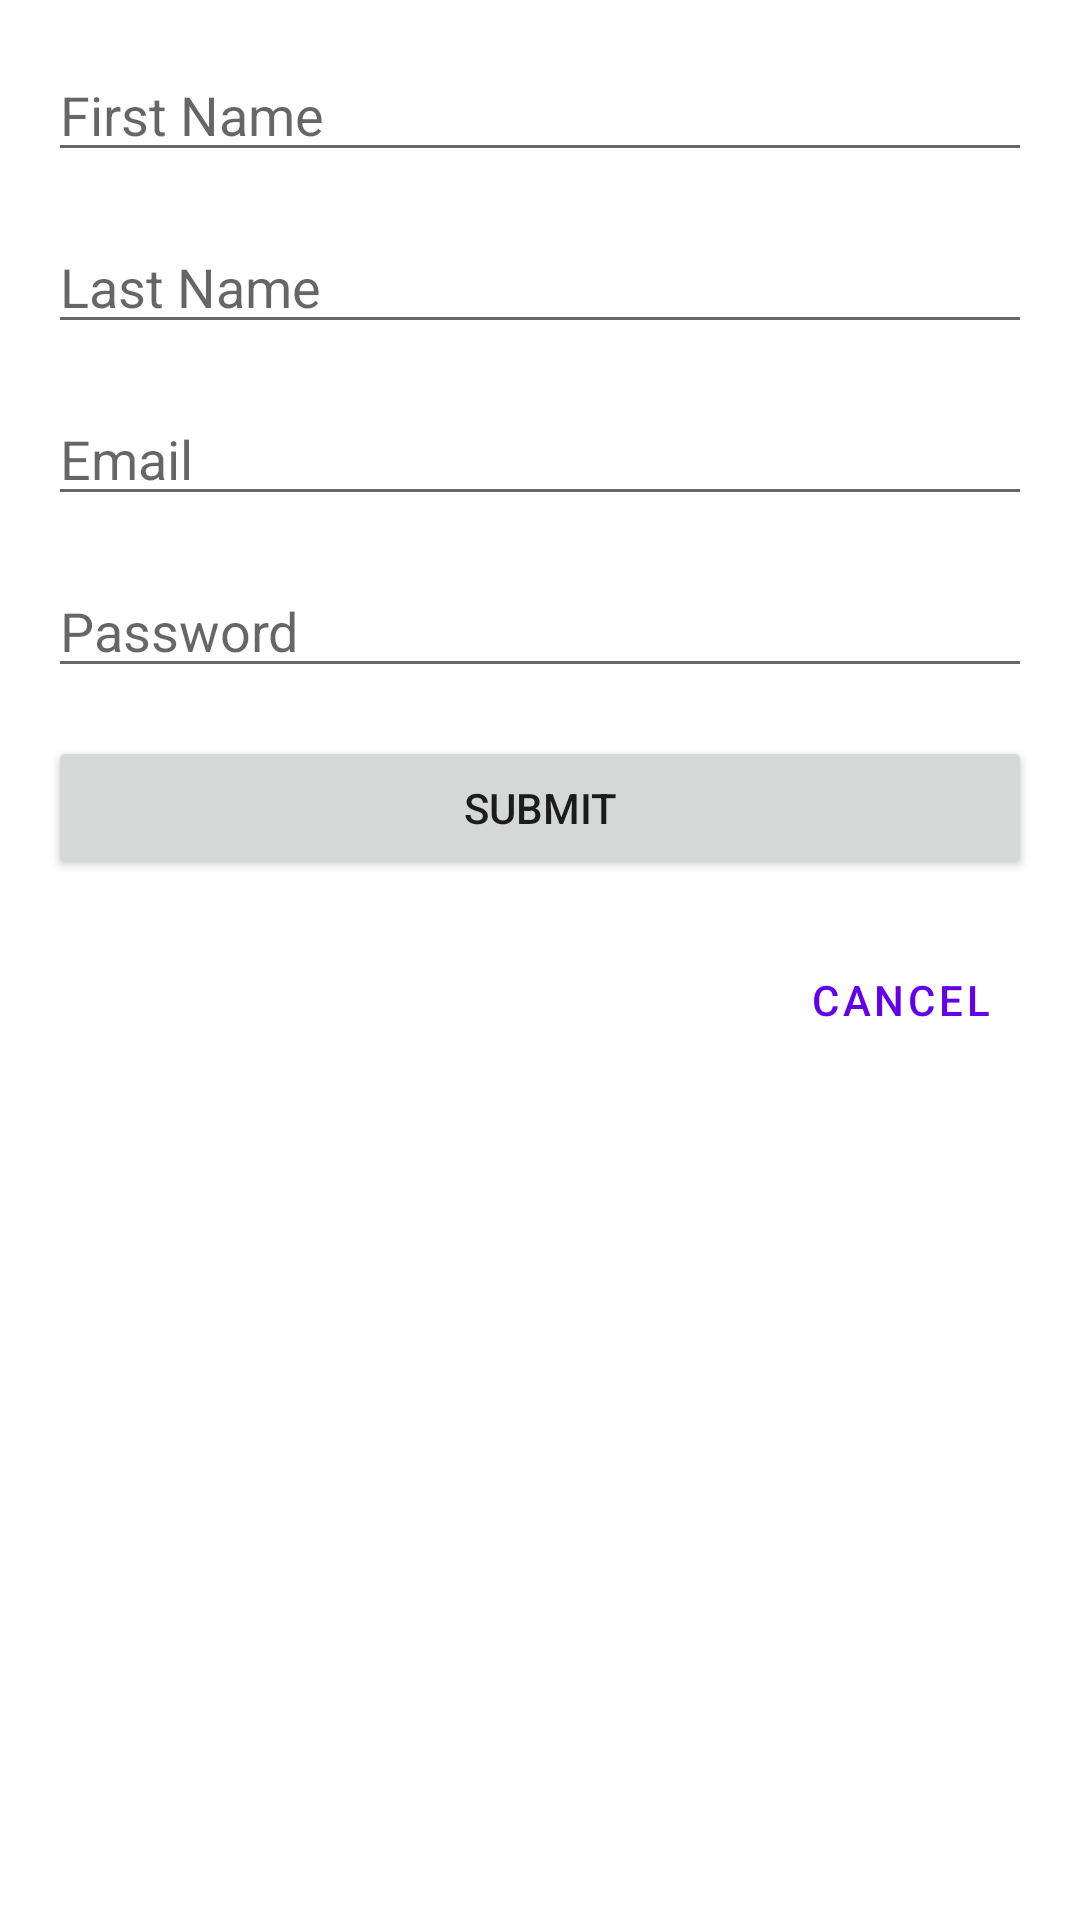

This screen was rendered from an Android layout file. Write that file and the resources it references.
<!-- AndroidManifest.xml: application theme Theme.HabitTracker -->
<!-- res/layout/fragment_sign_up.xml -->
<?xml version="1.0" encoding="utf-8"?>
<androidx.constraintlayout.widget.ConstraintLayout xmlns:android="http://schemas.android.com/apk/res/android"
    xmlns:app="http://schemas.android.com/apk/res-auto"
    xmlns:tools="http://schemas.android.com/tools"
    android:id="@+id/frameLayout"
    android:layout_width="match_parent"
    android:layout_height="match_parent"
    android:padding="16dp"
    tools:context=".SignUpFragment" >

    <EditText
        android:id="@+id/editTextFirstName"
        android:layout_width="0dp"
        android:layout_height="wrap_content"
        android:ems="10"
        android:inputType="textPersonName"
        android:hint="@string/firstname_label"
        app:layout_constraintEnd_toEndOf="parent"
        app:layout_constraintStart_toStartOf="parent"
        app:layout_constraintTop_toTopOf="parent" />

    <EditText
        android:id="@+id/editTextLastName"
        android:layout_width="0dp"
        android:layout_height="wrap_content"
        android:layout_marginTop="16dp"
        android:ems="10"
        android:inputType="textPersonName"
        android:hint="@string/lastname_label"
        app:layout_constraintEnd_toEndOf="parent"
        app:layout_constraintStart_toStartOf="parent"
        app:layout_constraintTop_toBottomOf="@+id/editTextFirstName" />

    <EditText
        android:id="@+id/editTextEmail"
        android:layout_width="0dp"
        android:layout_height="wrap_content"
        android:layout_marginTop="16dp"
        android:ems="10"
        android:hint="@string/email_label"
        android:inputType="textEmailAddress"
        app:layout_constraintEnd_toEndOf="parent"
        app:layout_constraintStart_toStartOf="parent"
        app:layout_constraintTop_toBottomOf="@+id/editTextLastName" />

    <EditText
        android:id="@+id/editTextPassword"
        android:layout_width="0dp"
        android:layout_height="wrap_content"
        android:layout_marginTop="16dp"
        android:ems="10"
        android:hint="@string/password_label"
        android:inputType="textPassword"
        app:layout_constraintEnd_toEndOf="parent"
        app:layout_constraintStart_toStartOf="parent"
        app:layout_constraintTop_toBottomOf="@+id/editTextEmail" />

    <Button
        android:id="@+id/buttonSignup"
        android:layout_width="0dp"
        android:layout_height="wrap_content"
        android:layout_marginTop="16dp"
        android:text="@string/submit_label"
        app:layout_constraintEnd_toEndOf="parent"
        app:layout_constraintStart_toStartOf="parent"
        app:layout_constraintTop_toBottomOf="@+id/editTextPassword" />

    <Button
        android:id="@+id/buttonCancel"
        style="@style/Widget.MaterialComponents.Button.TextButton"
        android:layout_width="wrap_content"
        android:layout_height="wrap_content"
        android:layout_marginTop="16dp"
        android:text="@string/cancel_label"
        app:layout_constraintEnd_toEndOf="parent"
        app:layout_constraintTop_toBottomOf="@+id/buttonSignup" />

</androidx.constraintlayout.widget.ConstraintLayout>
<!-- resources referenced by this layout -->
<resources>
  <string name="cancel_label">Cancel</string>
  <string name="email_label">Email</string>
  <string name="firstname_label">First Name</string>
  <string name="lastname_label">Last Name</string>
  <string name="password_label">Password</string>
  <string name="submit_label">Submit</string>
  <style name="Theme.HabitTracker" parent="Theme.MaterialComponents.DayNight.NoActionBar">
          
          <item name="colorPrimary">@color/purple_500</item>
          <item name="colorPrimaryVariant">@color/purple_700</item>
          <item name="colorOnPrimary">@color/white</item>
          
          <item name="colorSecondary">@color/teal_200</item>
          <item name="colorSecondaryVariant">@color/teal_700</item>
          <item name="colorOnSecondary">@color/black</item>
          
          <item name="android:statusBarColor">?attr/colorPrimaryVariant</item>
          
      </style>
  <color name="purple_500">#FF6200EE</color>
  <color name="purple_700">#FF3700B3</color>
  <color name="white">#FFFFFFFF</color>
  <color name="teal_200">#FF03DAC5</color>
  <color name="teal_700">#FF018786</color>
  <color name="black">#FF000000</color>
</resources>
